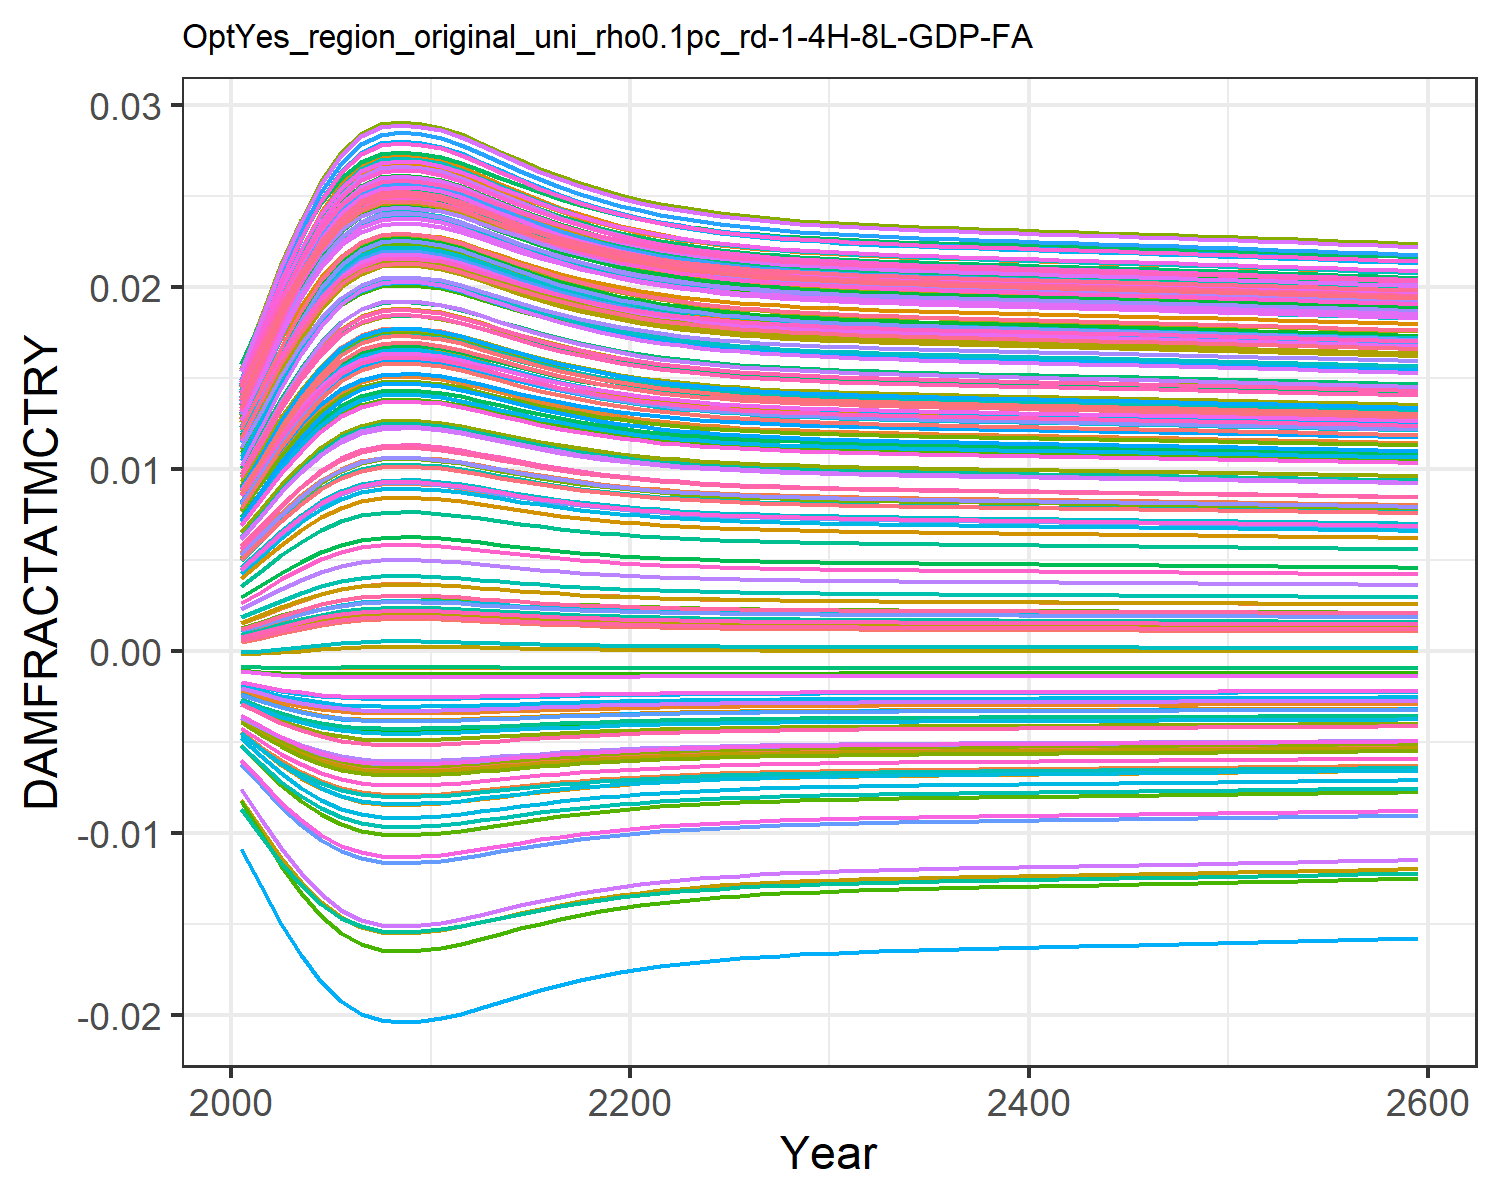

The file beside this chart, header and first rows:
0.0004944558363300738, 0.009035041868853537, 0.0010779841660710774, 0.0127878253965087, 0.00461966740140384, -0.0036702585896140017, 0.005396870574371772, -0.004468618289771348, 0.0015197870186281555, 0.007712177554695604, -0.002175850673307704, 0.01452616220537947, 0.014177142238750337, 0.011646475765467606, -0.0008179012320524119, 0.01390162019000104, 0.012861461062364172, -0.0023375822918926628, -0.004484082233695831, 0.01275811598117009, 0.004026221859281131, 0.00963568972124365, 0.014346147544533642, 0.01391696621400593
0.0007213, 0.01085, 0.001388, 0.0153, 0.005549, -0.004316, 0.006476, -0.005253, 0.001935, 0.009241, -0.002498, 0.01711, 0.01691, 0.01386, -0.0008842, 0.01658, 0.01499, -0.002698, -0.005372, 0.01512, 0.004919, 0.01155, 0.01675, 0.01646
0.0009732, 0.01269, 0.001724, 0.01785, 0.006508, -0.004941, 0.007584, -0.006013, 0.002377, 0.0108, -0.002793, 0.01974, 0.01968, 0.01612, -0.0009272, 0.01931, 0.01714, -0.003034, -0.00624, 0.01751, 0.005842, 0.0135, 0.01918, 0.01903
0.001206, 0.01428, 0.00203, 0.02004, 0.007345, -0.005452, 0.008544, -0.006637, 0.002771, 0.01215, -0.00302, 0.02199, 0.02206, 0.01806, -0.0009445, 0.02164, 0.01897, -0.003298, -0.006958, 0.01955, 0.006647, 0.01517, 0.02125, 0.02123
0.001419, 0.01565, 0.002303, 0.02191, 0.00807, -0.00587, 0.009372, -0.007151, 0.00312, 0.01331, -0.003196, 0.02391, 0.02409, 0.01972, -0.0009449, 0.02363, 0.02053, -0.003507, -0.007553, 0.0213, 0.007345, 0.0166, 0.02301, 0.02311
0.001588, 0.01668, 0.002519, 0.02333, 0.008626, -0.006176, 0.01, -0.007527, 0.003392, 0.0142, -0.003317, 0.02537, 0.02564, 0.02098, -0.0009363, 0.02515, 0.02172, -0.003655, -0.007993, 0.02263, 0.007881, 0.01769, 0.02434, 0.02454
0.001699, 0.01735, 0.00266, 0.02424, 0.008985, -0.006366, 0.01041, -0.007762, 0.003569, 0.01476, -0.00339, 0.0263, 0.02662, 0.02179, -0.0009268, 0.02612, 0.02247, -0.003745, -0.008268, 0.02347, 0.008226, 0.01838, 0.02519, 0.02545
0.001757, 0.01769, 0.002733, 0.0247, 0.009167, -0.006461, 0.01062, -0.007879, 0.00366, 0.01505, -0.003425, 0.02677, 0.02712, 0.0222, -0.0009207, 0.02661, 0.02285, -0.003789, -0.008406, 0.0239, 0.008402, 0.01874, 0.02562, 0.02591
0.001771, 0.01777, 0.00275, 0.02481, 0.009211, -0.006484, 0.01067, -0.007907, 0.003681, 0.01512, -0.003433, 0.02689, 0.02724, 0.0223, -0.0009192, 0.02672, 0.02294, -0.003799, -0.008439, 0.024, 0.008444, 0.01882, 0.02572, 0.02602
0.00176, 0.0177, 0.002736, 0.02472, 0.009177, -0.006466, 0.01063, -0.007885, 0.003664, 0.01507, -0.003427, 0.0268, 0.02715, 0.02222, -0.0009204, 0.02663, 0.02287, -0.003791, -0.008413, 0.02392, 0.008411, 0.01876, 0.02564, 0.02593
0.001737, 0.01757, 0.002708, 0.02454, 0.009105, -0.006429, 0.01055, -0.007839, 0.003629, 0.01495, -0.003413, 0.02661, 0.02695, 0.02206, -0.0009229, 0.02644, 0.02272, -0.003774, -0.008359, 0.02376, 0.008342, 0.01862, 0.02547, 0.02575
0.001696, 0.01733, 0.002655, 0.02421, 0.008972, -0.00636, 0.0104, -0.007754, 0.003563, 0.01474, -0.003387, 0.02627, 0.02659, 0.02176, -0.0009271, 0.02608, 0.02245, -0.003742, -0.008259, 0.02344, 0.008214, 0.01836, 0.02516, 0.02542
0.001645, 0.01703, 0.002591, 0.0238, 0.00881, -0.006274, 0.01021, -0.007648, 0.003482, 0.01449, -0.003355, 0.02585, 0.02614, 0.0214, -0.0009318, 0.02564, 0.0221, -0.003701, -0.008135, 0.02306, 0.008058, 0.01805, 0.02478, 0.02501
0.001592, 0.01671, 0.002524, 0.02336, 0.008638, -0.006182, 0.01002, -0.007535, 0.003398, 0.01422, -0.00332, 0.0254, 0.02567, 0.02101, -0.000936, 0.02518, 0.02174, -0.003658, -0.008002, 0.02266, 0.007893, 0.01771, 0.02437, 0.02457
0.00154, 0.01639, 0.002457, 0.02293, 0.008469, -0.006091, 0.009826, -0.007422, 0.003314, 0.01395, -0.003284, 0.02496, 0.0252, 0.02063, -0.0009395, 0.02472, 0.02138, -0.003614, -0.00787, 0.02225, 0.007729, 0.01738, 0.02396, 0.02414
0.001491, 0.01609, 0.002396, 0.02252, 0.008309, -0.006003, 0.009644, -0.007314, 0.003236, 0.01369, -0.003249, 0.02454, 0.02476, 0.02026, -0.0009421, 0.02429, 0.02105, -0.003572, -0.007744, 0.02187, 0.007576, 0.01707, 0.02358, 0.02373
0.001447, 0.01582, 0.002339, 0.02215, 0.008163, -0.005922, 0.009477, -0.007214, 0.003165, 0.01346, -0.003217, 0.02415, 0.02435, 0.01993, -0.000944, 0.02389, 0.02073, -0.003533, -0.007628, 0.02152, 0.007434, 0.01678, 0.02323, 0.02335
0.001407, 0.01557, 0.002288, 0.02181, 0.008031, -0.005848, 0.009327, -0.007123, 0.003101, 0.01325, -0.003187, 0.02381, 0.02398, 0.01963, -0.0009452, 0.02353, 0.02045, -0.003496, -0.007522, 0.02121, 0.007307, 0.01652, 0.02291, 0.02301
0.001372, 0.01535, 0.002244, 0.02151, 0.007913, -0.005781, 0.009193, -0.007042, 0.003044, 0.01306, -0.003159, 0.0235, 0.02366, 0.01936, -0.0009459, 0.02321, 0.0202, -0.003464, -0.007427, 0.02093, 0.007194, 0.01629, 0.02263, 0.02271
0.001342, 0.01516, 0.002204, 0.02124, 0.00781, -0.005723, 0.009076, -0.00697, 0.002994, 0.0129, -0.003135, 0.02322, 0.02337, 0.01913, -0.0009463, 0.02292, 0.01998, -0.003435, -0.007343, 0.02068, 0.007095, 0.01609, 0.02238, 0.02244
0.001315, 0.01499, 0.00217, 0.02101, 0.00772, -0.005671, 0.008973, -0.006906, 0.002951, 0.01275, -0.003113, 0.02299, 0.02311, 0.01892, -0.0009464, 0.02267, 0.01978, -0.003409, -0.00727, 0.02046, 0.007008, 0.01591, 0.02216, 0.02221
0.001292, 0.01484, 0.002141, 0.02081, 0.007642, -0.005626, 0.008884, -0.006851, 0.002913, 0.01263, -0.003094, 0.02278, 0.02289, 0.01874, -0.0009463, 0.02246, 0.01961, -0.003386, -0.007205, 0.02027, 0.006933, 0.01576, 0.02197, 0.02201
0.001273, 0.01472, 0.002115, 0.02063, 0.007574, -0.005586, 0.008806, -0.006803, 0.002881, 0.01252, -0.003078, 0.0226, 0.0227, 0.01858, -0.0009461, 0.02227, 0.01947, -0.003366, -0.007149, 0.02011, 0.006868, 0.01563, 0.02181, 0.02183
0.001256, 0.01461, 0.002093, 0.02048, 0.007516, -0.005552, 0.008739, -0.006761, 0.002853, 0.01243, -0.003063, 0.02244, 0.02254, 0.01845, -0.0009458, 0.02211, 0.01934, -0.003349, -0.007101, 0.01997, 0.006811, 0.01551, 0.02166, 0.02168
0.001241, 0.01451, 0.002075, 0.02035, 0.007465, -0.005523, 0.008682, -0.006725, 0.002828, 0.01235, -0.003051, 0.02231, 0.0224, 0.01833, -0.0009455, 0.02197, 0.01923, -0.003334, -0.007059, 0.01985, 0.006763, 0.01541, 0.02154, 0.02155
0.001229, 0.01443, 0.002058, 0.02024, 0.007422, -0.005497, 0.008632, -0.006693, 0.002807, 0.01228, -0.00304, 0.02219, 0.02227, 0.01823, -0.0009452, 0.02185, 0.01914, -0.003321, -0.007023, 0.01974, 0.006721, 0.01532, 0.02143, 0.02143
0.001218, 0.01436, 0.002044, 0.02014, 0.007384, -0.005475, 0.008589, -0.006666, 0.002789, 0.01222, -0.00303, 0.02209, 0.02217, 0.01815, -0.0009449, 0.02175, 0.01906, -0.00331, -0.006991, 0.01965, 0.006684, 0.01525, 0.02134, 0.02134
0.001208, 0.0143, 0.002032, 0.02005, 0.007351, -0.005455, 0.008551, -0.006642, 0.002774, 0.01216, -0.003022, 0.022, 0.02208, 0.01807, -0.0009446, 0.02166, 0.01898, -0.0033, -0.006964, 0.01957, 0.006653, 0.01518, 0.02126, 0.02125
0.0012, 0.01424, 0.002021, 0.01998, 0.007322, -0.005438, 0.008518, -0.006621, 0.00276, 0.01212, -0.003014, 0.02193, 0.02199, 0.018, -0.0009443, 0.02158, 0.01892, -0.003292, -0.00694, 0.0195, 0.006625, 0.01513, 0.02119, 0.02118
0.001193, 0.01419, 0.002012, 0.01991, 0.007297, -0.005423, 0.008489, -0.006603, 0.002748, 0.01208, -0.003008, 0.02186, 0.02192, 0.01795, -0.000944, 0.02151, 0.01887, -0.003284, -0.006918, 0.01944, 0.006601, 0.01508, 0.02113, 0.02111
0.001186, 0.01415, 0.002004, 0.01986, 0.007275, -0.00541, 0.008464, -0.006587, 0.002737, 0.01204, -0.003002, 0.0218, 0.02186, 0.01789, -0.0009438, 0.02144, 0.01882, -0.003277, -0.0069, 0.01938, 0.006579, 0.01503, 0.02107, 0.02105
0.001181, 0.01411, 0.001996, 0.0198, 0.007255, -0.005398, 0.008441, -0.006572, 0.002728, 0.01201, -0.002997, 0.02175, 0.0218, 0.01785, -0.0009435, 0.02139, 0.01877, -0.003271, -0.006883, 0.01934, 0.00656, 0.01499, 0.02102, 0.021
0.001176, 0.01408, 0.00199, 0.01976, 0.007237, -0.005387, 0.00842, -0.006559, 0.002719, 0.01198, -0.002992, 0.0217, 0.02175, 0.01781, -0.0009433, 0.02134, 0.01874, -0.003266, -0.006868, 0.01929, 0.006543, 0.01496, 0.02098, 0.02095
0.001171, 0.01405, 0.001984, 0.01971, 0.00722, -0.005378, 0.008401, -0.006547, 0.002712, 0.01195, -0.002988, 0.02165, 0.02171, 0.01777, -0.0009431, 0.02129, 0.0187, -0.003261, -0.006854, 0.01925, 0.006527, 0.01492, 0.02094, 0.02091
0.001167, 0.01402, 0.001978, 0.01967, 0.007205, -0.005368, 0.008384, -0.006536, 0.002704, 0.01193, -0.002984, 0.02161, 0.02166, 0.01773, -0.0009429, 0.02125, 0.01867, -0.003256, -0.006841, 0.01922, 0.006512, 0.01489, 0.0209, 0.02087
0.001163, 0.01399, 0.001973, 0.01964, 0.007191, -0.00536, 0.008368, -0.006525, 0.002698, 0.01191, -0.00298, 0.02158, 0.02162, 0.0177, -0.0009427, 0.02121, 0.01864, -0.003252, -0.006829, 0.01918, 0.006499, 0.01486, 0.02087, 0.02083
0.001159, 0.01397, 0.001968, 0.0196, 0.007178, -0.005352, 0.008352, -0.006516, 0.002691, 0.01188, -0.002977, 0.02154, 0.02159, 0.01767, -0.0009425, 0.02117, 0.01861, -0.003248, -0.006818, 0.01915, 0.006486, 0.01484, 0.02083, 0.0208
0.001155, 0.01394, 0.001963, 0.01957, 0.007165, -0.005344, 0.008338, -0.006506, 0.002685, 0.01186, -0.002973, 0.02151, 0.02155, 0.01764, -0.0009423, 0.02114, 0.01858, -0.003244, -0.006807, 0.01912, 0.006473, 0.01481, 0.0208, 0.02076
0.001152, 0.01392, 0.001958, 0.01954, 0.007152, -0.005337, 0.008324, -0.006497, 0.002679, 0.01184, -0.00297, 0.02147, 0.02151, 0.01761, -0.0009422, 0.02111, 0.01855, -0.00324, -0.006796, 0.01909, 0.006461, 0.01479, 0.02077, 0.02073
0.001148, 0.0139, 0.001954, 0.01951, 0.00714, -0.00533, 0.00831, -0.006488, 0.002674, 0.01182, -0.002967, 0.02144, 0.02148, 0.01758, -0.000942, 0.02107, 0.01853, -0.003236, -0.006786, 0.01906, 0.00645, 0.01476, 0.02074, 0.0207
0.001145, 0.01387, 0.00195, 0.01948, 0.007128, -0.005323, 0.008296, -0.00648, 0.002668, 0.01181, -0.002964, 0.02141, 0.02145, 0.01756, -0.0009418, 0.02104, 0.0185, -0.003232, -0.006776, 0.01903, 0.006438, 0.01474, 0.02071, 0.02067
0.001142, 0.01385, 0.001945, 0.01944, 0.007117, -0.005315, 0.008283, -0.006471, 0.002662, 0.01179, -0.002961, 0.02138, 0.02141, 0.01753, -0.0009416, 0.02101, 0.01847, -0.003229, -0.006766, 0.019, 0.006427, 0.01472, 0.02069, 0.02064
0.001138, 0.01383, 0.001941, 0.01941, 0.007105, -0.005308, 0.008269, -0.006462, 0.002657, 0.01177, -0.002958, 0.02135, 0.02138, 0.0175, -0.0009414, 0.02097, 0.01845, -0.003225, -0.006756, 0.01897, 0.006416, 0.01469, 0.02066, 0.02061
0.001135, 0.01381, 0.001937, 0.01938, 0.007093, -0.005301, 0.008256, -0.006454, 0.002651, 0.01175, -0.002955, 0.02132, 0.02135, 0.01748, -0.0009413, 0.02094, 0.01842, -0.003222, -0.006746, 0.01894, 0.006405, 0.01467, 0.02063, 0.02058
0.001132, 0.01379, 0.001932, 0.01935, 0.007082, -0.005294, 0.008243, -0.006445, 0.002646, 0.01173, -0.002951, 0.02128, 0.02131, 0.01745, -0.0009411, 0.02091, 0.0184, -0.003218, -0.006736, 0.01891, 0.006394, 0.01465, 0.0206, 0.02055
0.001128, 0.01376, 0.001928, 0.01932, 0.00707, -0.005287, 0.008229, -0.006436, 0.00264, 0.01171, -0.002948, 0.02125, 0.02128, 0.01742, -0.0009409, 0.02088, 0.01837, -0.003214, -0.006726, 0.01889, 0.006382, 0.01462, 0.02057, 0.02051
0.001125, 0.01374, 0.001924, 0.01929, 0.007058, -0.00528, 0.008216, -0.006428, 0.002635, 0.01169, -0.002945, 0.02122, 0.02125, 0.01739, -0.0009407, 0.02084, 0.01835, -0.003211, -0.006716, 0.01886, 0.006371, 0.0146, 0.02054, 0.02048
0.001122, 0.01372, 0.001919, 0.01926, 0.007046, -0.005273, 0.008202, -0.006419, 0.002629, 0.01167, -0.002942, 0.02119, 0.02121, 0.01737, -0.0009405, 0.02081, 0.01832, -0.003207, -0.006706, 0.01883, 0.006359, 0.01458, 0.02051, 0.02045
0.001118, 0.0137, 0.001915, 0.01923, 0.007034, -0.005265, 0.008188, -0.00641, 0.002623, 0.01165, -0.002939, 0.02116, 0.02118, 0.01734, -0.0009402, 0.02078, 0.01829, -0.003203, -0.006696, 0.0188, 0.006347, 0.01455, 0.02048, 0.02042
0.001115, 0.01367, 0.00191, 0.0192, 0.007022, -0.005258, 0.008174, -0.006401, 0.002617, 0.01163, -0.002935, 0.02112, 0.02114, 0.01731, -0.00094, 0.02074, 0.01827, -0.003199, -0.006685, 0.01877, 0.006336, 0.01453, 0.02045, 0.02039
0.001111, 0.01365, 0.001906, 0.01916, 0.007009, -0.00525, 0.008159, -0.006391, 0.002611, 0.01161, -0.002932, 0.02109, 0.02111, 0.01728, -0.0009398, 0.02071, 0.01824, -0.003195, -0.006674, 0.01874, 0.006324, 0.0145, 0.02042, 0.02035
0.001108, 0.01362, 0.001901, 0.01913, 0.006996, -0.005243, 0.008145, -0.006382, 0.002605, 0.01159, -0.002929, 0.02105, 0.02107, 0.01725, -0.0009396, 0.02067, 0.01821, -0.003191, -0.006664, 0.01871, 0.006311, 0.01448, 0.02039, 0.02032
0.001104, 0.0136, 0.001896, 0.0191, 0.006984, -0.005235, 0.00813, -0.006372, 0.002599, 0.01157, -0.002925, 0.02102, 0.02104, 0.01722, -0.0009393, 0.02064, 0.01818, -0.003187, -0.006653, 0.01867, 0.006299, 0.01445, 0.02036, 0.02029
0.001101, 0.01357, 0.001892, 0.01906, 0.00697, -0.005227, 0.008115, -0.006363, 0.002593, 0.01155, -0.002922, 0.02098, 0.021, 0.01719, -0.0009391, 0.0206, 0.01815, -0.003183, -0.006641, 0.01864, 0.006286, 0.01443, 0.02032, 0.02025
0.001097, 0.01355, 0.001887, 0.01903, 0.006957, -0.005219, 0.0081, -0.006353, 0.002587, 0.01153, -0.002918, 0.02095, 0.02096, 0.01716, -0.0009388, 0.02056, 0.01812, -0.003179, -0.00663, 0.01861, 0.006274, 0.0144, 0.02029, 0.02022
0.001093, 0.01352, 0.001882, 0.01899, 0.006944, -0.005211, 0.008085, -0.006343, 0.002581, 0.01151, -0.002914, 0.02091, 0.02092, 0.01713, -0.0009385, 0.02052, 0.0181, -0.003175, -0.006619, 0.01858, 0.006261, 0.01437, 0.02026, 0.02018
0.001089, 0.0135, 0.001877, 0.01896, 0.00693, -0.005202, 0.008069, -0.006333, 0.002574, 0.01149, -0.002911, 0.02088, 0.02088, 0.0171, -0.0009383, 0.02049, 0.01807, -0.00317, -0.006607, 0.01854, 0.006248, 0.01435, 0.02023, 0.02015
0.001086, 0.01347, 0.001872, 0.01892, 0.006917, -0.005194, 0.008053, -0.006322, 0.002568, 0.01146, -0.002907, 0.02084, 0.02085, 0.01707, -0.000938, 0.02045, 0.01804, -0.003166, -0.006595, 0.01851, 0.006235, 0.01432, 0.02019, 0.02011
0.001082, 0.01345, 0.001867, 0.01889, 0.006903, -0.005186, 0.008037, -0.006312, 0.002561, 0.01144, -0.002903, 0.0208, 0.02081, 0.01703, -0.0009377, 0.02041, 0.01801, -0.003162, -0.006583, 0.01848, 0.006221, 0.01429, 0.02016, 0.02007
0.001078, 0.01342, 0.001862, 0.01885, 0.006889, -0.005177, 0.008021, -0.006302, 0.002555, 0.01142, -0.002899, 0.02076, 0.02077, 0.017, -0.0009374, 0.02037, 0.01797, -0.003157, -0.006571, 0.01844, 0.006208, 0.01426, 0.02012, 0.02004
